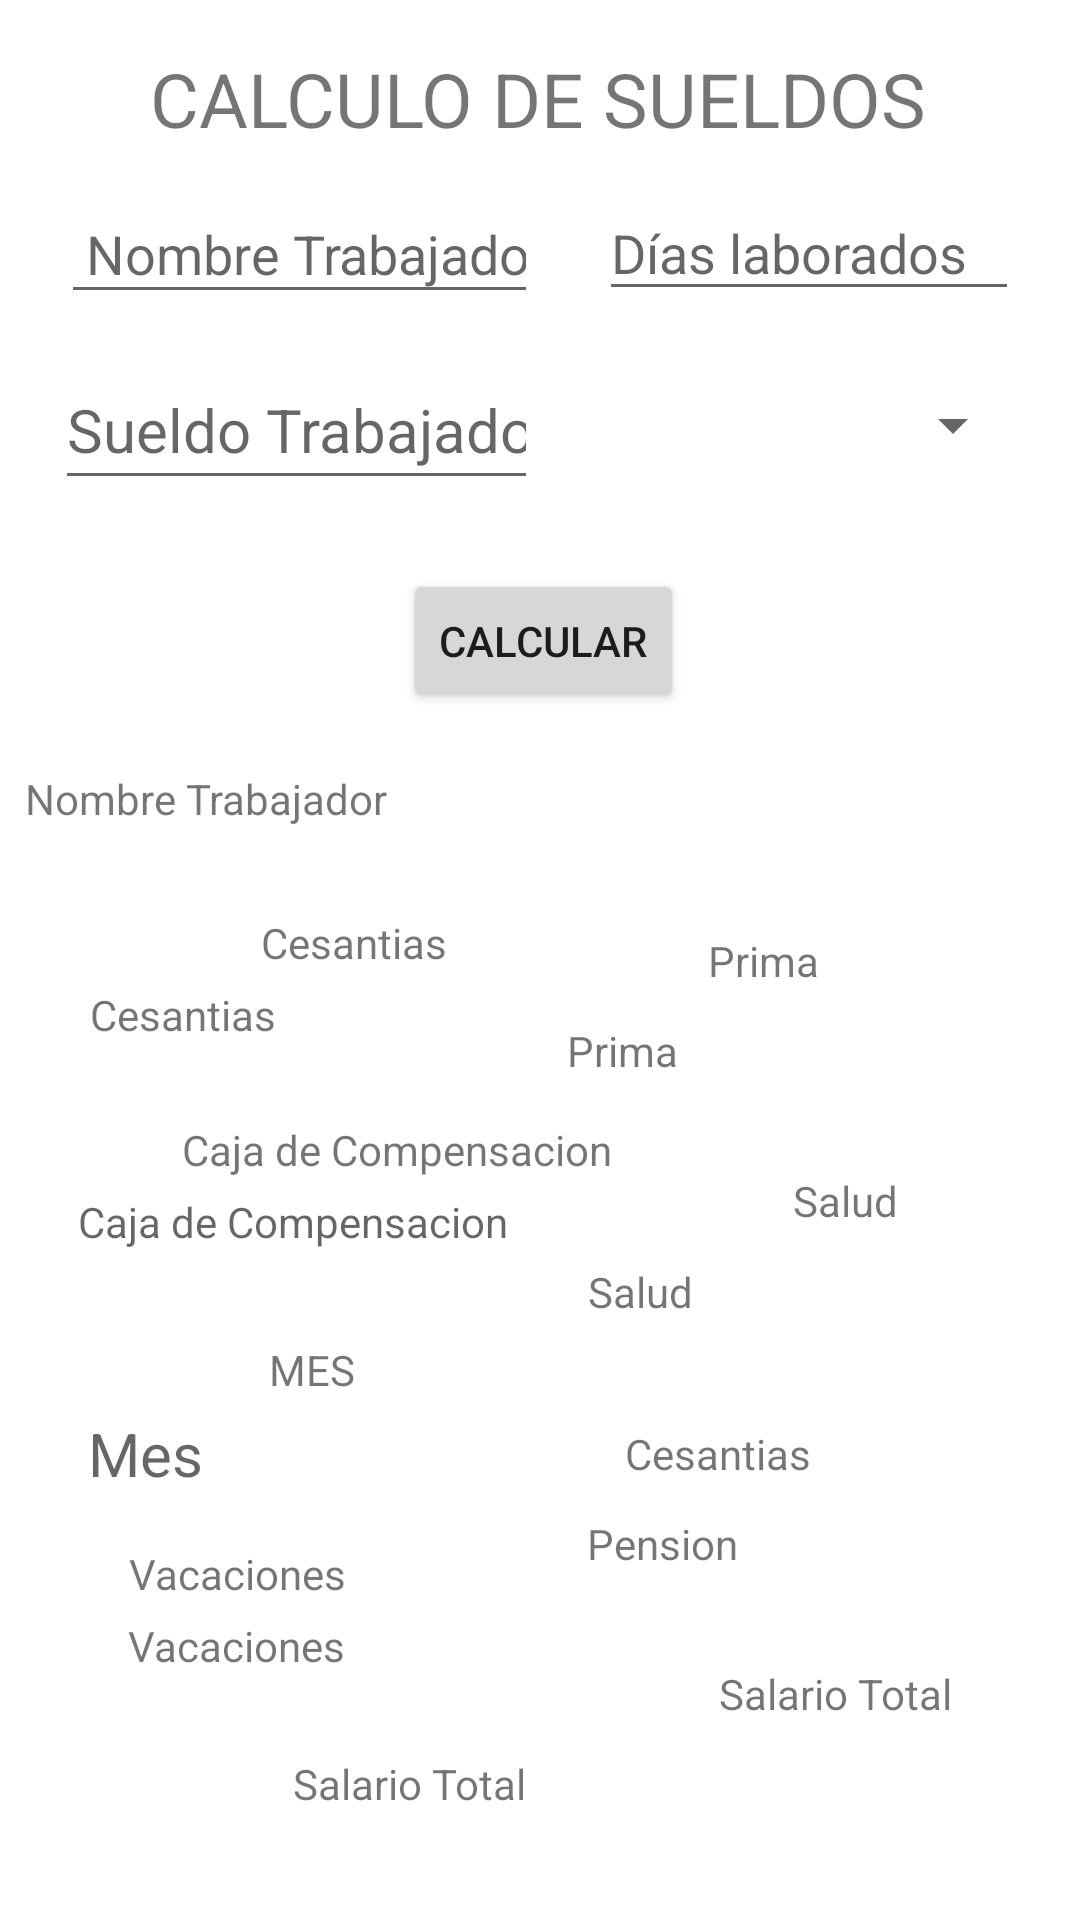

This screen was rendered from an Android layout file. Write that file and the resources it references.
<!-- AndroidManifest.xml: application theme Theme.NominaEmpleadoParcial -->
<!-- res/layout/activity_mostrar_sueldo.xml -->
<?xml version="1.0" encoding="utf-8"?>
<androidx.constraintlayout.widget.ConstraintLayout xmlns:android="http://schemas.android.com/apk/res/android"
    xmlns:app="http://schemas.android.com/apk/res-auto"
    xmlns:tools="http://schemas.android.com/tools"
    android:layout_width="match_parent"
    android:layout_height="match_parent"
    tools:context=".MostrarSueldo">

    <TextView
        android:id="@+id/textView"
        android:layout_width="wrap_content"
        android:layout_height="wrap_content"
        android:layout_marginTop="16dp"
        android:text="CALCULO DE SUELDOS"
        android:textSize="25sp"
        app:layout_constraintEnd_toEndOf="parent"
        app:layout_constraintHorizontal_bias="0.496"
        app:layout_constraintLeft_toLeftOf="parent"
        app:layout_constraintRight_toRightOf="parent"
        app:layout_constraintStart_toStartOf="parent"
        app:layout_constraintTop_toTopOf="parent" />

    <Spinner
        android:id="@+id/listadoMes"
        android:layout_width="144dp"
        android:layout_height="52dp"
        android:layout_marginTop="12dp"
        android:textSize="20sp"
        app:layout_constraintEnd_toEndOf="parent"
        app:layout_constraintHorizontal_bias="0.5"
        app:layout_constraintStart_toEndOf="@+id/sueldoTrabajador"
        app:layout_constraintTop_toBottomOf="@+id/diasLaborados" />

    <Button
        android:id="@+id/btnCalcular"
        android:layout_width="wrap_content"
        android:layout_height="wrap_content"

        android:layout_marginTop="140dp"
        android:text="Calcular"
        app:layout_constraintEnd_toEndOf="parent"
        app:layout_constraintHorizontal_bias="0.505"
        app:layout_constraintStart_toStartOf="parent"
        app:layout_constraintTop_toBottomOf="@+id/textView" />

    <EditText
        android:id="@+id/sueldoTrabajador"
        android:layout_width="161dp"
        android:layout_height="50dp"
        android:layout_marginTop="12dp"
        android:ems="10"
        android:hint="Sueldo Trabajador"
        android:inputType="number"
        android:textSize="20sp"
        app:layout_constraintEnd_toStartOf="@+id/listadoMes"
        app:layout_constraintHorizontal_bias="0.5"
        app:layout_constraintStart_toStartOf="parent"
        app:layout_constraintTop_toBottomOf="@+id/nombreTrabajador" />

    <TextView
        android:id="@+id/textNombreTrabajador"
        android:layout_width="343dp"
        android:layout_height="43dp"
        android:layout_marginTop="8dp"
        android:text="Nombre Trabajador"
        app:layout_constraintBottom_toTopOf="@+id/textView6"
        app:layout_constraintEnd_toEndOf="parent"
        app:layout_constraintHorizontal_bias="0.485"
        app:layout_constraintStart_toStartOf="parent"
        app:layout_constraintTop_toBottomOf="@+id/btnCalcular" />

    <TextView
        android:id="@+id/texCesantias"
        android:layout_width="129dp"
        android:layout_height="40dp"
        android:text="Cesantias"
        app:layout_constraintBottom_toTopOf="@+id/textView5"
        app:layout_constraintEnd_toStartOf="@+id/textPrima"
        app:layout_constraintHorizontal_bias="0.5"
        app:layout_constraintStart_toStartOf="parent"
        app:layout_constraintTop_toBottomOf="@+id/textView7" />

    <TextView
        android:id="@+id/textSalud"
        android:layout_width="138dp"
        android:layout_height="43dp"
        android:text="Salud"
        app:layout_constraintBottom_toTopOf="@+id/textView9"
        app:layout_constraintEnd_toEndOf="parent"
        app:layout_constraintHorizontal_bias="0.5"
        app:layout_constraintStart_toEndOf="@+id/cajasCompensacion"
        app:layout_constraintTop_toBottomOf="@+id/textView4" />

    <TextView
        android:id="@+id/textVacaciones"
        android:layout_width="154dp"
        android:layout_height="41dp"
        android:text="Vacaciones"
        app:layout_constraintBottom_toTopOf="@+id/textSueldoTrabajador"
        app:layout_constraintEnd_toStartOf="@+id/textView2"
        app:layout_constraintHorizontal_bias="0.5"
        app:layout_constraintStart_toStartOf="parent"
        app:layout_constraintTop_toBottomOf="@+id/textView8" />

    <TextView
        android:id="@+id/valorMes"
        android:layout_width="137dp"
        android:layout_height="39dp"
        android:hint="Mes"
        android:textSize="20sp"
        app:layout_constraintBottom_toTopOf="@+id/textView8"
        app:layout_constraintEnd_toStartOf="@+id/textPension"
        app:layout_constraintHorizontal_bias="0.5"
        app:layout_constraintStart_toStartOf="parent"
        app:layout_constraintTop_toBottomOf="@+id/textView3" />

    <TextView
        android:id="@+id/textPension"
        android:layout_width="135dp"
        android:layout_height="39dp"
        android:text="Pension"
        app:layout_constraintBottom_toTopOf="@+id/textView2"
        app:layout_constraintEnd_toEndOf="parent"
        app:layout_constraintHorizontal_bias="0.5"
        app:layout_constraintStart_toEndOf="@+id/valorMes"
        app:layout_constraintTop_toBottomOf="@+id/textView9" />

    <TextView
        android:id="@+id/textPrima"
        android:layout_width="141dp"
        android:layout_height="39dp"
        android:text="Prima"
        app:layout_constraintBottom_toTopOf="@+id/textView4"
        app:layout_constraintEnd_toEndOf="parent"
        app:layout_constraintHorizontal_bias="0.5"
        app:layout_constraintStart_toEndOf="@+id/texCesantias"
        app:layout_constraintTop_toBottomOf="@+id/textView6" />

    <TextView
        android:id="@+id/textSueldoTrabajador"
        android:layout_width="233dp"
        android:layout_height="50dp"
        android:text="Salario Total"
        app:layout_constraintBottom_toBottomOf="parent"
        app:layout_constraintEnd_toEndOf="parent"
        app:layout_constraintHorizontal_bias="0.769"
        app:layout_constraintStart_toStartOf="parent"
        app:layout_constraintTop_toBottomOf="@+id/textVacaciones" />

    <EditText
        android:id="@+id/nombreTrabajador"
        android:layout_width="159dp"
        android:layout_height="43dp"
        android:layout_marginTop="12dp"
        android:ems="10"
        android:hint=" Nombre Trabajador"
        android:inputType="textPersonName"
        app:layout_constraintEnd_toStartOf="@+id/diasLaborados"
        app:layout_constraintHorizontal_bias="0.5"
        app:layout_constraintStart_toStartOf="parent"
        app:layout_constraintTop_toBottomOf="@+id/textView" />

    <EditText
        android:id="@+id/diasLaborados"
        android:layout_width="140dp"
        android:layout_height="42dp"
        android:layout_marginTop="12dp"
        android:ems="10"
        android:hint="Días laborados"
        android:inputType="textPersonName"
        app:layout_constraintEnd_toEndOf="parent"
        app:layout_constraintHorizontal_bias="0.333"
        app:layout_constraintStart_toEndOf="@+id/nombreTrabajador"
        app:layout_constraintTop_toBottomOf="@+id/textView" />

    <TextView
        android:id="@+id/cajasCompensacion"
        android:layout_width="144dp"
        android:layout_height="44dp"
        android:hint="Caja de Compensacion"
        app:layout_constraintBottom_toTopOf="@+id/textView3"
        app:layout_constraintEnd_toStartOf="@+id/textSalud"
        app:layout_constraintHorizontal_bias="0.5"
        app:layout_constraintStart_toStartOf="parent"
        app:layout_constraintTop_toBottomOf="@+id/textView5" />

    <TextView
        android:id="@+id/textView2"
        android:layout_width="wrap_content"
        android:layout_height="wrap_content"
        android:text="Salario Total"
        app:layout_constraintBottom_toTopOf="@+id/textSueldoTrabajador"
        app:layout_constraintEnd_toEndOf="parent"
        app:layout_constraintHorizontal_bias="0.5"
        app:layout_constraintStart_toEndOf="@+id/textVacaciones"
        app:layout_constraintTop_toBottomOf="@+id/textPension"
        app:layout_constraintVertical_bias="0.818" />

    <TextView
        android:id="@+id/textView3"
        android:layout_width="wrap_content"
        android:layout_height="wrap_content"
        android:text="MES"
        app:layout_constraintBottom_toTopOf="@+id/valorMes"
        app:layout_constraintEnd_toStartOf="@+id/textView9"
        app:layout_constraintHorizontal_bias="0.5"
        app:layout_constraintStart_toStartOf="parent"
        app:layout_constraintTop_toBottomOf="@+id/cajasCompensacion" />

    <TextView
        android:id="@+id/textView7"
        android:layout_width="wrap_content"
        android:layout_height="wrap_content"
        android:text="Cesantias"
        app:layout_constraintBottom_toTopOf="@+id/texCesantias"
        app:layout_constraintEnd_toStartOf="@+id/textView6"
        app:layout_constraintHorizontal_bias="0.5"
        app:layout_constraintStart_toStartOf="parent"
        app:layout_constraintTop_toBottomOf="@+id/textNombreTrabajador" />

    <TextView
        android:id="@+id/textView8"
        android:layout_width="wrap_content"
        android:layout_height="wrap_content"
        android:text="Vacaciones"
        app:layout_constraintBottom_toTopOf="@+id/textVacaciones"
        app:layout_constraintEnd_toEndOf="parent"
        app:layout_constraintHorizontal_bias="0.15"
        app:layout_constraintStart_toStartOf="parent"
        app:layout_constraintTop_toBottomOf="@+id/valorMes" />

    <TextView
        android:id="@+id/textView9"
        android:layout_width="wrap_content"
        android:layout_height="wrap_content"
        android:text="Cesantias"
        app:layout_constraintBottom_toTopOf="@+id/textPension"
        app:layout_constraintEnd_toEndOf="parent"
        app:layout_constraintHorizontal_bias="0.5"
        app:layout_constraintStart_toEndOf="@+id/textView3"
        app:layout_constraintTop_toBottomOf="@+id/textSalud" />

    <TextView
        android:id="@+id/textView4"
        android:layout_width="wrap_content"
        android:layout_height="wrap_content"
        android:text="Salud"
        app:layout_constraintBottom_toTopOf="@+id/textSalud"
        app:layout_constraintEnd_toEndOf="parent"
        app:layout_constraintHorizontal_bias="0.5"
        app:layout_constraintStart_toEndOf="@+id/textView5"
        app:layout_constraintTop_toBottomOf="@+id/textPrima" />

    <TextView
        android:id="@+id/textView5"
        android:layout_width="wrap_content"
        android:layout_height="wrap_content"
        android:text="Caja de Compensacion"
        app:layout_constraintBottom_toTopOf="@+id/cajasCompensacion"
        app:layout_constraintEnd_toStartOf="@+id/textView4"
        app:layout_constraintHorizontal_bias="0.5"
        app:layout_constraintStart_toStartOf="parent"
        app:layout_constraintTop_toBottomOf="@+id/texCesantias" />

    <TextView
        android:id="@+id/textView6"
        android:layout_width="wrap_content"
        android:layout_height="wrap_content"
        android:text="Prima"
        app:layout_constraintBottom_toTopOf="@+id/textPrima"
        app:layout_constraintEnd_toEndOf="parent"
        app:layout_constraintHorizontal_bias="0.5"
        app:layout_constraintStart_toEndOf="@+id/textView7"
        app:layout_constraintTop_toBottomOf="@+id/textNombreTrabajador" />


</androidx.constraintlayout.widget.ConstraintLayout>
<!-- resources referenced by this layout -->
<resources>
  <style name="Theme.NominaEmpleadoParcial" parent="Theme.MaterialComponents.DayNight.DarkActionBar">
          
          <item name="colorPrimary">@color/purple_500</item>
          <item name="colorPrimaryVariant">@color/purple_700</item>
          <item name="colorOnPrimary">@color/white</item>
          
          <item name="colorSecondary">@color/teal_200</item>
          <item name="colorSecondaryVariant">@color/teal_700</item>
          <item name="colorOnSecondary">@color/black</item>
          
          <item name="android:statusBarColor" tools:targetApi="l">?attr/colorPrimaryVariant</item>
          
      </style>
  <!-- not gathered from this repository: default colours our renderer supplied (Android Studio template values) -->
  <color name="purple_500">#FF6200EE</color>
  <color name="purple_700">#FF3700B3</color>
  <color name="teal_200">#FF03DAC5</color>
  <color name="teal_700">#FF018786</color>
  <color name="black">#FF000000</color>
  <color name="white">#FFFFFFFF</color>
</resources>
